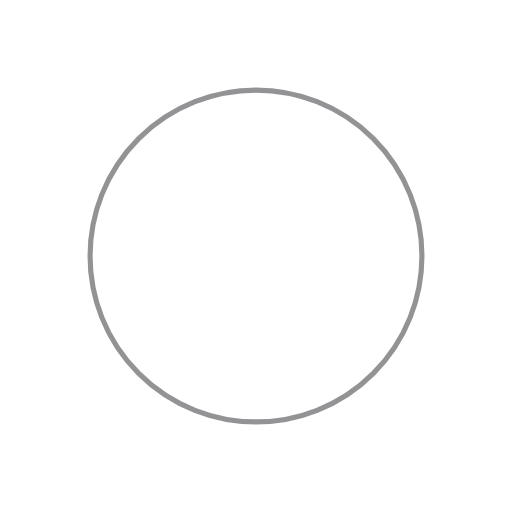
t = 0.00 s
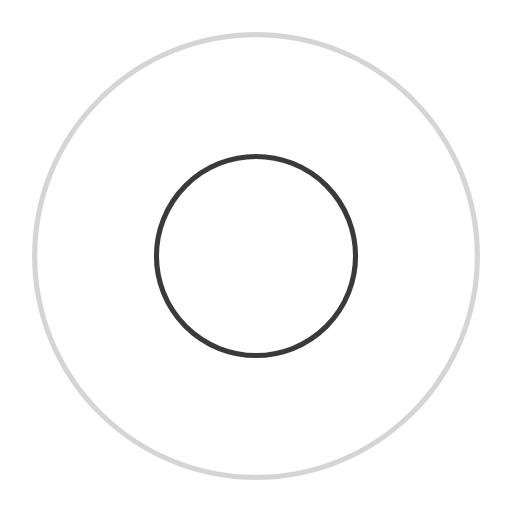
t = 0.53 s
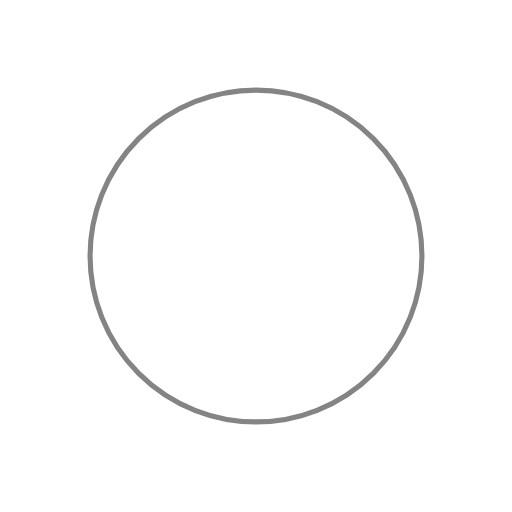
t = 1.05 s
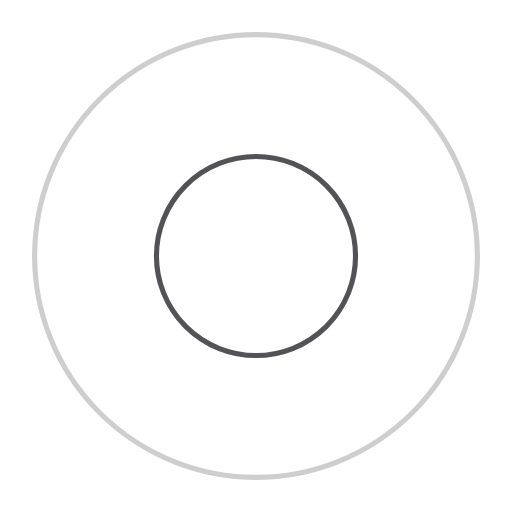
t = 1.58 s

The animated SVG that drew these frames (rendered in a browser with its animation timeline set to each time). Animation: 4 SMIL elements (animate=4); one cycle of 2.10 s, repeats indefinitely.

<svg width="159px"  height="159px"  xmlns="http://www.w3.org/2000/svg" viewBox="0 0 100 100" preserveAspectRatio="xMidYMid" class="lds-ripple" style="background: none;">
    <circle cx="50" cy="50" r="43.3862" fill="none" ng-attr-stroke="{{config.c1}}" ng-attr-stroke-width="{{config.width}}" stroke="#28292f" stroke-width="1">
      <animate attributeName="r" calcMode="spline" values="0;50" keyTimes="0;1" dur="2.1" keySplines="0 0.2 0.8 1" begin="-1.05s" repeatCount="indefinite"></animate>
      <animate attributeName="opacity" calcMode="spline" values="1;0" keyTimes="0;1" dur="2.1" keySplines="0.2 0 0.8 1" begin="-1.05s" repeatCount="indefinite"></animate>
    </circle>
    <circle cx="50" cy="50" r="19.6785" fill="none" ng-attr-stroke="{{config.c2}}" ng-attr-stroke-width="{{config.width}}" stroke="#0a0a0a" stroke-width="1">
      <animate attributeName="r" calcMode="spline" values="0;50" keyTimes="0;1" dur="2.1" keySplines="0 0.2 0.8 1" begin="0s" repeatCount="indefinite"></animate>
      <animate attributeName="opacity" calcMode="spline" values="1;0" keyTimes="0;1" dur="2.1" keySplines="0.2 0 0.8 1" begin="0s" repeatCount="indefinite"></animate>
    </circle>
  </svg>
